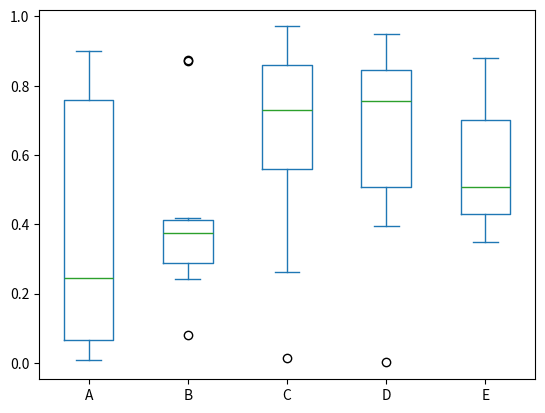

Here is the Python script that generated this plot:
#!/usr/bin/python

import pandas as pd
import numpy as np
import  matplotlib.pyplot as plt

df = pd.DataFrame(np.random.rand(10, 5), columns=['A', 'B', 'C', 'D', 'E'])
df.plot.box()

plt.show()
